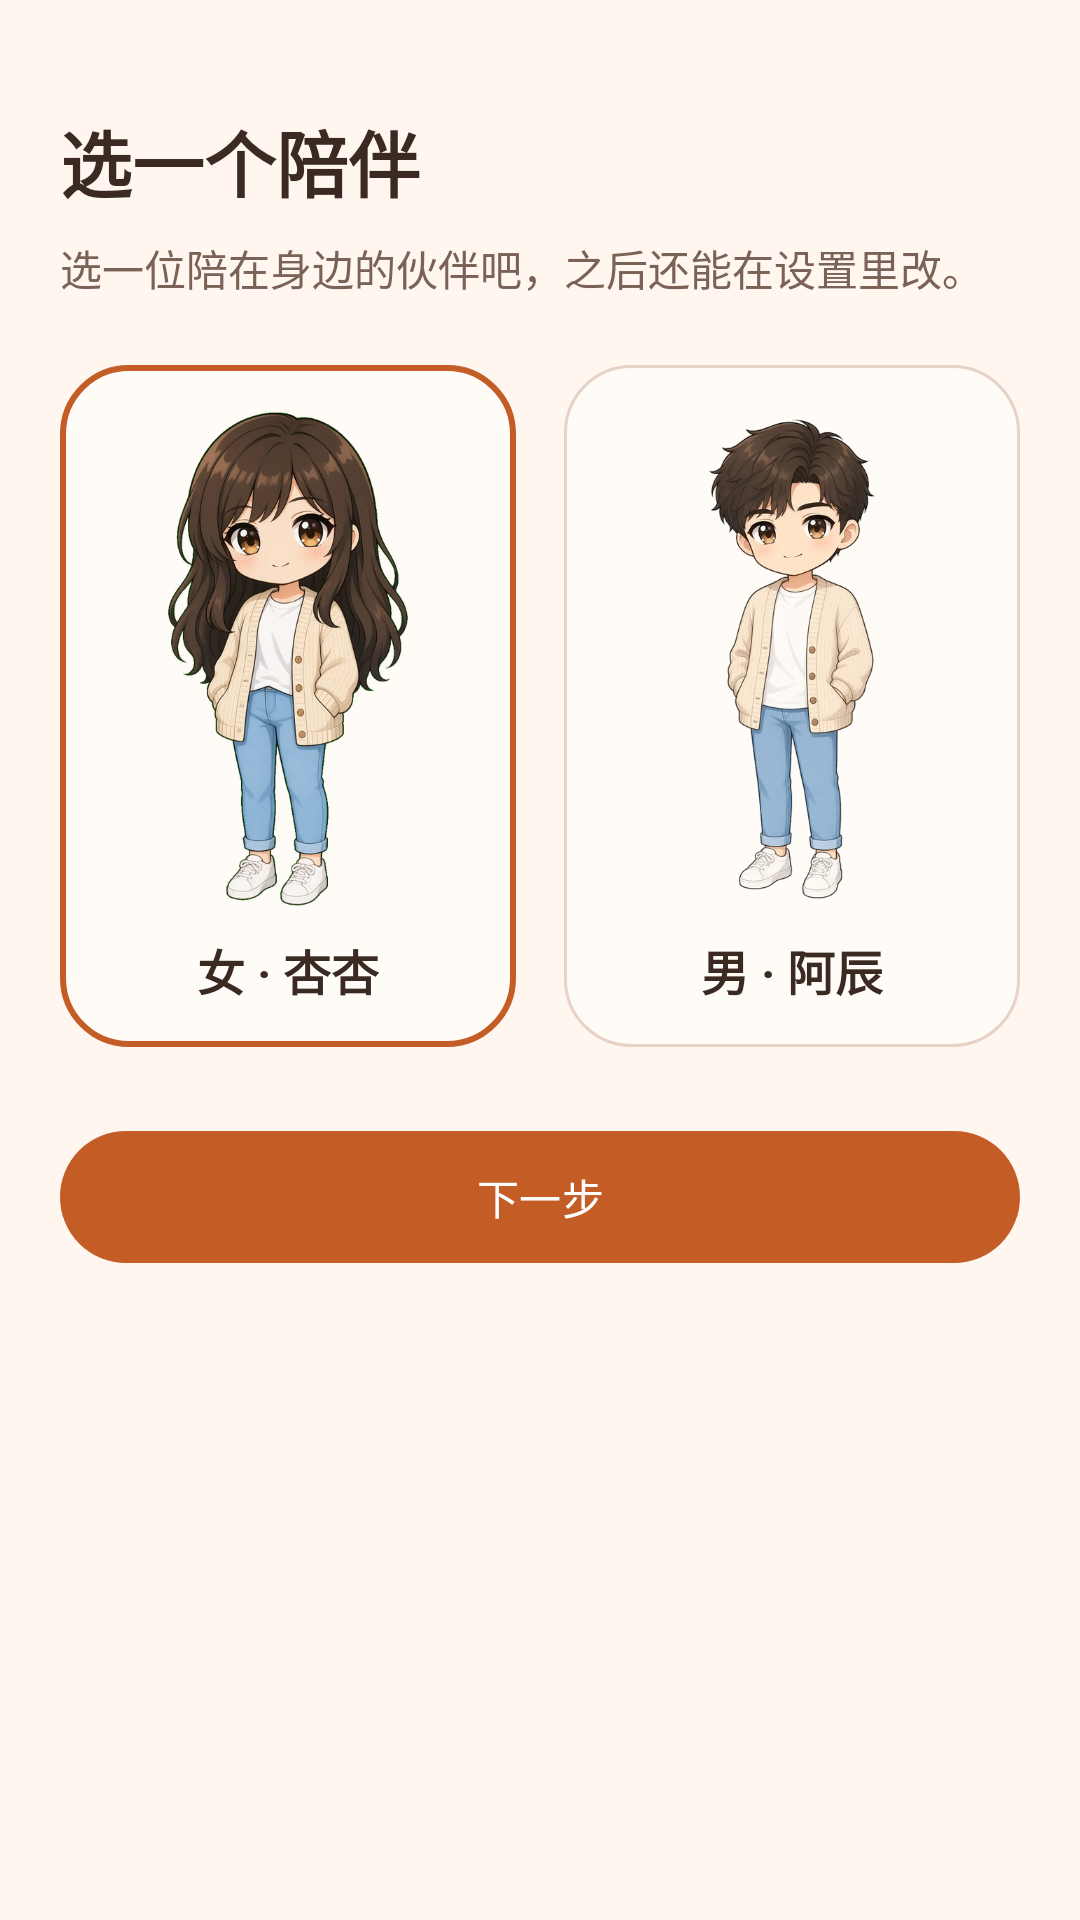

Layout XML and referenced resources for this Android screen:
<!-- AndroidManifest.xml: activity theme Theme.FloatDeskPet -->
<!-- res/layout/activity_setup.xml -->
<?xml version="1.0" encoding="utf-8"?>
<ScrollView xmlns:android="http://schemas.android.com/apk/res/android"
    xmlns:tools="http://schemas.android.com/tools"
    android:layout_width="match_parent"
    android:layout_height="match_parent"
    android:background="@color/bg"
    android:fillViewport="true">

    <LinearLayout
        android:layout_width="match_parent"
        android:layout_height="wrap_content"
        android:orientation="vertical"
        android:paddingHorizontal="20dp"
        android:paddingTop="36dp"
        android:paddingBottom="36dp">

        <LinearLayout
            android:id="@+id/stepGender"
            android:layout_width="match_parent"
            android:layout_height="wrap_content"
            android:orientation="vertical">

            <TextView
                android:layout_width="match_parent"
                android:layout_height="wrap_content"
                android:text="@string/setup_gender_title"
                android:textColor="@color/text_main"
                android:textSize="24sp"
                android:textStyle="bold" />

            <TextView
                android:layout_width="match_parent"
                android:layout_height="wrap_content"
                android:layout_marginTop="8dp"
                android:text="@string/setup_gender_body"
                android:textColor="@color/text_muted"
                android:textSize="14sp" />

            <LinearLayout
                android:layout_width="match_parent"
                android:layout_height="wrap_content"
                android:layout_marginTop="22dp"
                android:orientation="horizontal">

                <LinearLayout
                    android:id="@+id/cardFemale"
                    android:layout_width="0dp"
                    android:layout_height="wrap_content"
                    android:layout_marginEnd="8dp"
                    android:layout_weight="1"
                    android:background="@drawable/bg_card_selected"
                    android:clickable="true"
                    android:focusable="true"
                    android:gravity="center_horizontal"
                    android:orientation="vertical"
                    android:padding="14dp">

                    <ImageView
                        android:layout_width="120dp"
                        android:layout_height="168dp"
                        android:contentDescription="@string/gender_female"
                        android:scaleType="fitCenter"
                        android:src="@drawable/pet_idle_0" />

                    <TextView
                        android:layout_width="wrap_content"
                        android:layout_height="wrap_content"
                        android:layout_marginTop="8dp"
                        android:text="@string/setup_female_label"
                        android:textColor="@color/text_main"
                        android:textSize="16sp"
                        android:textStyle="bold" />
                </LinearLayout>

                <LinearLayout
                    android:id="@+id/cardMale"
                    android:layout_width="0dp"
                    android:layout_height="wrap_content"
                    android:layout_marginStart="8dp"
                    android:layout_weight="1"
                    android:background="@drawable/bg_card"
                    android:clickable="true"
                    android:focusable="true"
                    android:gravity="center_horizontal"
                    android:orientation="vertical"
                    android:padding="14dp">

                    <ImageView
                        android:layout_width="120dp"
                        android:layout_height="168dp"
                        android:contentDescription="@string/gender_male"
                        android:scaleType="fitCenter"
                        android:src="@drawable/pet_m_idle_0" />

                    <TextView
                        android:layout_width="wrap_content"
                        android:layout_height="wrap_content"
                        android:layout_marginTop="8dp"
                        android:text="@string/setup_male_label"
                        android:textColor="@color/text_main"
                        android:textSize="16sp"
                        android:textStyle="bold" />
                </LinearLayout>
            </LinearLayout>

            <com.google.android.material.button.MaterialButton
                android:id="@+id/btnGenderNext"
                android:layout_width="match_parent"
                android:layout_height="52dp"
                android:layout_marginTop="24dp"
                android:text="@string/setup_next" />
        </LinearLayout>

        <LinearLayout
            android:id="@+id/stepName"
            android:layout_width="match_parent"
            android:layout_height="wrap_content"
            android:orientation="vertical"
            android:visibility="gone"
            tools:visibility="visible">

            <ImageView
                android:id="@+id/namePreview"
                android:layout_width="140dp"
                android:layout_height="196dp"
                android:layout_gravity="center_horizontal"
                android:contentDescription="@string/character_name"
                android:scaleType="fitCenter"
                android:src="@drawable/pet_idle_0" />

            <TextView
                android:id="@+id/nameTitle"
                android:layout_width="match_parent"
                android:layout_height="wrap_content"
                android:layout_marginTop="12dp"
                android:text="@string/setup_name_title"
                android:textColor="@color/text_main"
                android:textSize="24sp"
                android:textStyle="bold" />

            <TextView
                android:id="@+id/nameHint"
                android:layout_width="match_parent"
                android:layout_height="wrap_content"
                android:layout_marginTop="8dp"
                android:text="@string/setup_name_body"
                android:textColor="@color/text_muted"
                android:textSize="14sp" />

            <com.google.android.material.textfield.TextInputLayout
                android:id="@+id/nameLayout"
                android:layout_width="match_parent"
                android:layout_height="wrap_content"
                android:layout_marginTop="16dp"
                android:hint="@string/setup_name_hint">

                <com.google.android.material.textfield.TextInputEditText
                    android:id="@+id/inputName"
                    android:layout_width="match_parent"
                    android:layout_height="wrap_content"
                    android:imeOptions="actionDone"
                    android:inputType="textPersonName"
                    android:maxLength="12"
                    android:singleLine="true" />
            </com.google.android.material.textfield.TextInputLayout>

            <com.google.android.material.button.MaterialButton
                android:id="@+id/btnNameDone"
                android:layout_width="match_parent"
                android:layout_height="52dp"
                android:layout_marginTop="18dp"
                android:text="@string/setup_done" />

            <com.google.android.material.button.MaterialButton
                android:id="@+id/btnNameSkip"
                style="@style/Widget.Material3.Button.TextButton"
                android:layout_width="match_parent"
                android:layout_height="48dp"
                android:text="@string/setup_skip" />
        </LinearLayout>
    </LinearLayout>
</ScrollView>
<!-- resources referenced by this layout -->
<resources>
  <color name="bg">#FFF6EF</color>
  <color name="text_main">#3B2A22</color>
  <color name="text_muted">#7A6256</color>
  <!-- drawable bg_card (drawable) -->
  <?xml version="1.0" encoding="utf-8"?>
  <shape xmlns:android="http://schemas.android.com/apk/res/android">
      <solid android:color="@color/surface" />
      <corners android:radius="22dp" />
      <stroke
          android:width="1dp"
          android:color="@color/outline" />
  </shape>
  <!-- drawable bg_card_selected (drawable) -->
  <?xml version="1.0" encoding="utf-8"?>
  <shape xmlns:android="http://schemas.android.com/apk/res/android">
      <solid android:color="@color/surface" />
      <corners android:radius="22dp" />
      <stroke
          android:width="2dp"
          android:color="@color/primary" />
  </shape>
  <!-- drawable pet_idle_0: webp bitmap (drawable-nodpi, 197918 bytes) -->
  <!-- drawable pet_m_idle_0: webp bitmap (drawable-nodpi, 34944 bytes) -->
  <string name="character_name">杏杏</string>
  <string name="gender_female">女</string>
  <string name="gender_male">男</string>
  <string name="setup_done">就这样</string>
  <string name="setup_female_label">女 · 杏杏</string>
  <string name="setup_gender_body">选一位陪在身边的伙伴吧，之后还能在设置里改。</string>
  <string name="setup_gender_title">选一个陪伴</string>
  <string name="setup_male_label">男 · 阿辰</string>
  <string name="setup_name_body">不填的话就叫 %1$s。之后也能改。</string>
  <string name="setup_name_hint">名字</string>
  <string name="setup_name_title">起个名字</string>
  <string name="setup_next">下一步</string>
  <string name="setup_skip">用默认名字</string>
  <style name="Theme.FloatDeskPet" parent="Theme.Material3.Light.NoActionBar">
          <item name="colorPrimary">@color/primary</item>
          <item name="colorOnPrimary">@color/on_primary</item>
          <item name="colorPrimaryContainer">@color/primary_container</item>
          <item name="colorOnPrimaryContainer">@color/on_primary_container</item>
          <item name="colorSecondary">@color/secondary</item>
          <item name="android:colorBackground">@color/bg</item>
          <item name="colorSurface">@color/surface</item>
          <item name="colorOnSurface">@color/text_main</item>
          <item name="colorOnSurfaceVariant">@color/text_muted</item>
          <item name="colorOutline">@color/outline</item>
          <item name="android:statusBarColor">@color/bg</item>
          <item name="android:navigationBarColor">@color/bg</item>
          <item name="android:windowLightStatusBar">true</item>
          <item name="android:windowBackground">@color/bg</item>
      </style>
  <color name="surface">#FFFBF7</color>
  <color name="outline">#E7D3C6</color>
  <color name="primary">#C45C26</color>
  <color name="on_primary">#FFFFFF</color>
  <color name="primary_container">#FFD7C2</color>
  <color name="on_primary_container">#3D1600</color>
  <color name="secondary">#6E8458</color>
</resources>
